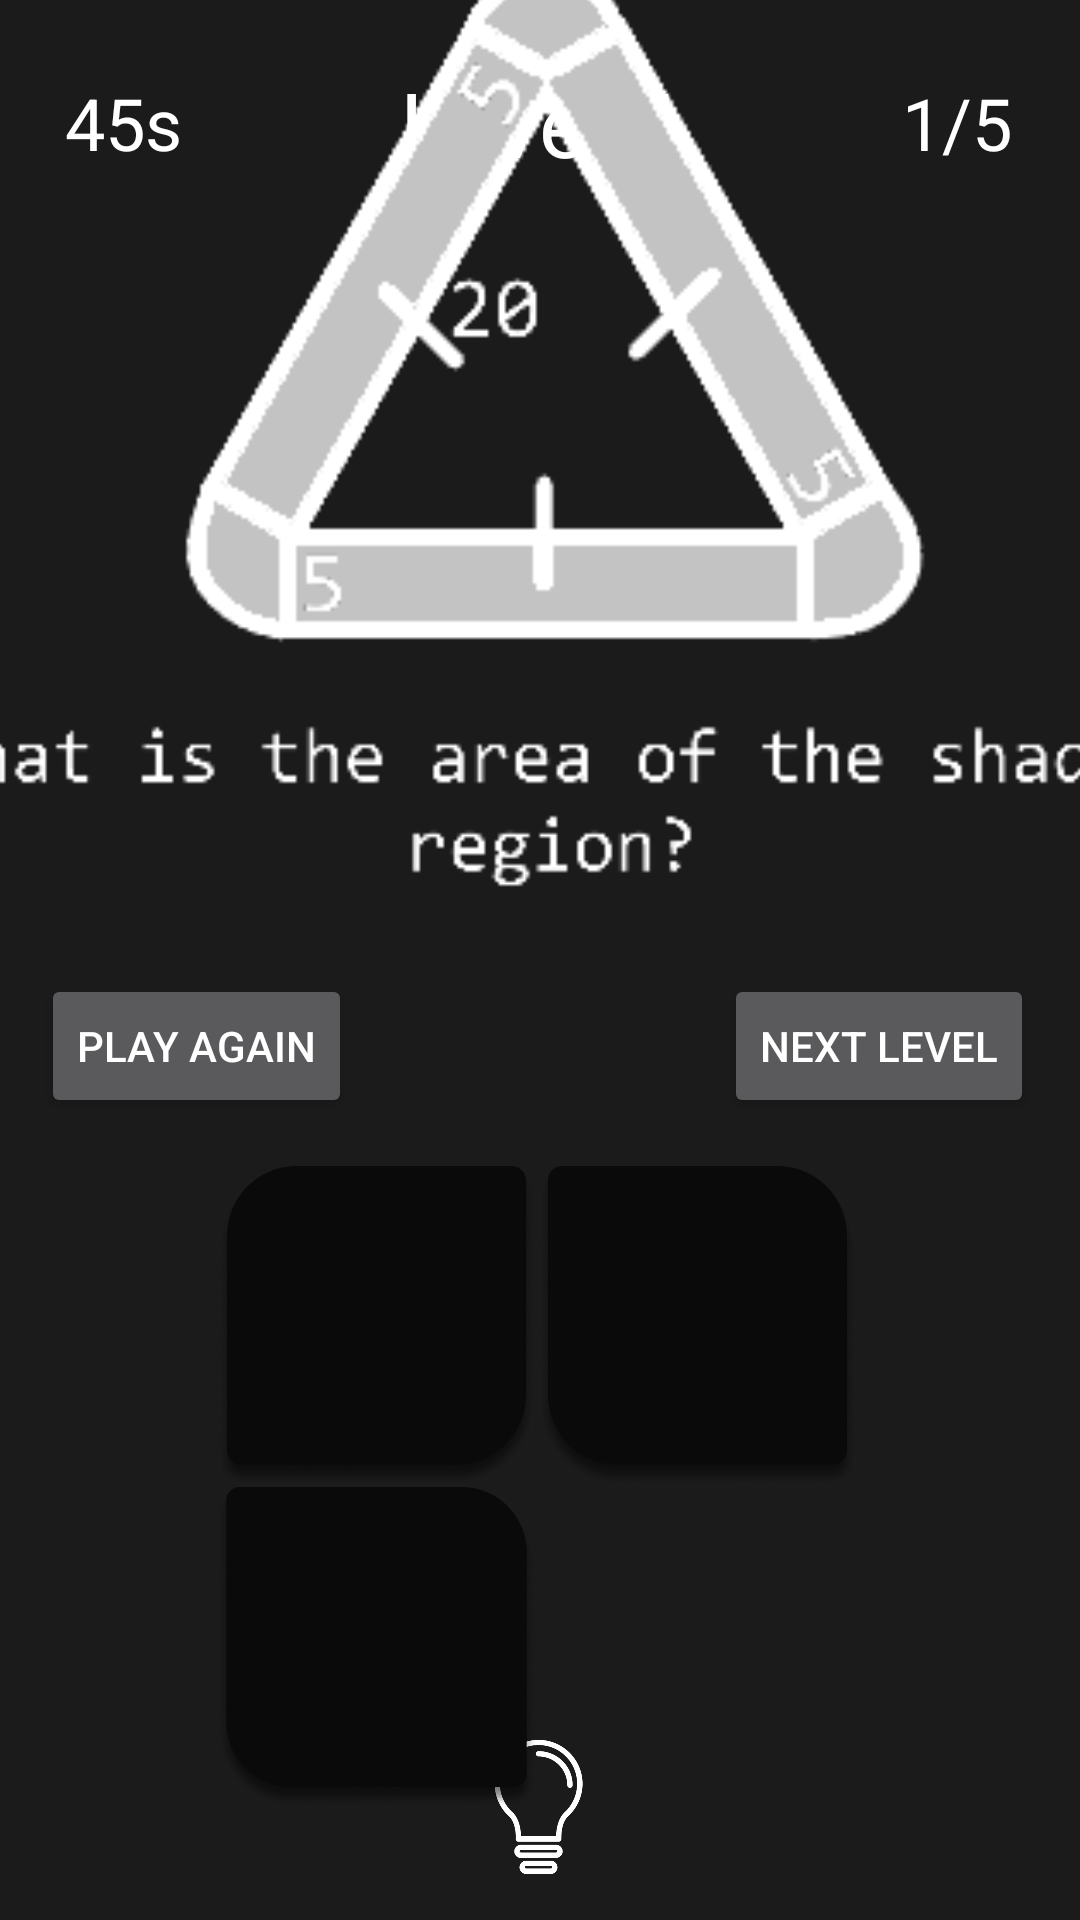

The Android layout XML behind this screen, and the referenced resources:
<!-- AndroidManifest.xml: activity theme AppTheme -->
<!-- res/layout/activity_level6.xml -->
<?xml version="1.0" encoding="utf-8"?>
<androidx.constraintlayout.widget.ConstraintLayout xmlns:android="http://schemas.android.com/apk/res/android"
    xmlns:app="http://schemas.android.com/apk/res-auto"
    xmlns:tools="http://schemas.android.com/tools"
    android:layout_width="match_parent"
    android:layout_height="match_parent"
    android:background="#1B1B1B"
    tools:context=".Level6Activity">

    <TextView
        android:id="@+id/textViewTimer"
        android:layout_width="50dp"
        android:layout_height="50dp"
        android:layout_marginStart="16dp"
        android:layout_marginLeft="16dp"
        android:layout_marginTop="16dp"
        android:gravity="center"
        android:text="45s"
        android:textColor="#FFFFFF"
        android:textSize="24sp"
        app:fontFamily="@font/consola"
        app:layout_constraintStart_toStartOf="parent"
        app:layout_constraintTop_toTopOf="parent" />

    <TextView
        android:id="@+id/textViewScore"
        android:layout_width="50dp"
        android:layout_height="50dp"
        android:layout_marginTop="16dp"
        android:layout_marginEnd="16dp"
        android:layout_marginRight="16dp"
        android:gravity="center"
        android:text="1/5"
        android:textColor="#FFFFFF"
        android:textSize="24sp"
        app:fontFamily="@font/consola"
        app:layout_constraintEnd_toEndOf="parent"
        app:layout_constraintTop_toTopOf="parent" />

    <TextView
        android:id="@+id/textView6"
        android:layout_width="0dp"
        android:layout_height="50dp"
        android:layout_marginStart="16dp"
        android:layout_marginLeft="16dp"
        android:layout_marginTop="16dp"
        android:layout_marginEnd="16dp"
        android:layout_marginRight="16dp"
        android:gravity="center"
        android:text="Level 6"
        android:textColor="#FFFFFF"
        android:textSize="30sp"
        app:fontFamily="@font/consola"
        app:layout_constraintEnd_toStartOf="@+id/textViewScore"
        app:layout_constraintStart_toEndOf="@+id/textViewTimer"
        app:layout_constraintTop_toTopOf="parent" />

    <ImageView
        android:id="@+id/imageView"
        android:layout_width="416dp"
        android:layout_height="349dp"
        android:layout_marginStart="1dp"
        android:layout_marginLeft="1dp"
        android:layout_marginTop="72dp"
        android:layout_marginEnd="1dp"
        android:layout_marginRight="1dp"
        android:layout_marginBottom="376dp"
        app:layout_constraintBottom_toBottomOf="parent"
        app:layout_constraintEnd_toEndOf="parent"
        app:layout_constraintHorizontal_bias="0.451"
        app:layout_constraintStart_toStartOf="parent"
        app:layout_constraintTop_toTopOf="parent"
        app:layout_constraintVertical_bias="0.666"
        app:srcCompat="@drawable/lvl7question5" />
    <ImageView
        android:id="@+id/flipbtn"
        android:layout_width="57dp"
        android:layout_height="57dp"
        android:layout_marginTop="8dp"
        android:layout_marginBottom="8dp"
        app:layout_constraintBottom_toBottomOf="parent"
        app:layout_constraintEnd_toEndOf="parent"
        app:layout_constraintHorizontal_bias="0.498"
        app:layout_constraintStart_toStartOf="parent"
        app:layout_constraintTop_toTopOf="parent"
        app:layout_constraintVertical_bias="0.987"
        app:srcCompat="@drawable/bulb" />

    <ImageView
        android:id="@+id/back_card"
        android:layout_width="212dp"
        android:layout_height="218dp"
        android:layout_marginTop="72dp"
        android:layout_marginBottom="84dp"
        android:alpha="0"
        app:layout_constraintBottom_toBottomOf="parent"
        app:layout_constraintEnd_toEndOf="parent"
        app:layout_constraintHorizontal_bias="0.497"
        app:layout_constraintStart_toStartOf="parent"
        app:layout_constraintTop_toBottomOf="@+id/QuestionText"
        app:srcCompat="@drawable/lvl6tip" />

    <GridLayout
        android:id="@+id/front_card"
        android:layout_width="215dp"
        android:layout_height="215dp"
        android:layout_marginTop="72dp"
        android:columnCount="2"
        android:rowCount="2"
        app:layout_constraintEnd_toEndOf="parent"
        app:layout_constraintHorizontal_bias="0.497"
        app:layout_constraintStart_toStartOf="parent"
        app:layout_constraintTop_toBottomOf="@+id/imageView">

        <Button
            android:id="@+id/button1"
            android:layout_width="107dp"
            android:layout_height="107dp"
            android:background="@drawable/firstoption"
            android:onClick="answerClick"
            android:tag="1"
            android:textAllCaps="false"
            android:textSize="20sp"
            app:layout_column="0"
            app:layout_columnWeight="1"
            app:layout_gravity="fill"
            app:layout_row="0"
            app:layout_rowWeight="1" />

        <Button
            android:id="@+id/button2"
            android:layout_width="107dp"
            android:layout_height="107dp"
            android:background="@drawable/secondoption"
            android:onClick="answerClick"
            android:tag="2"
            android:textAllCaps="false"
            android:textSize="20sp"
            app:layout_column="1"
            app:layout_columnWeight="1"
            app:layout_gravity="fill"
            app:layout_row="0"
            app:layout_rowWeight="1" />

        <Button
            android:id="@+id/button3"
            android:layout_width="107dp"
            android:layout_height="107dp"
            android:background="@drawable/thirdoption"
            android:onClick="answerClick"
            android:tag="3"
            android:textAllCaps="false"
            android:textSize="20sp"
            app:layout_column="0"
            app:layout_columnWeight="1"
            app:layout_gravity="fill"
            app:layout_row="1"
            app:layout_rowWeight="1" />

        <Button
            android:id="@+id/button4"
            android:layout_width="107dp"
            android:layout_height="107dp"
            android:background="@drawable/fourthoption"
            android:onClick="answerClick"
            android:tag="4"
            android:textAllCaps="false"
            android:textSize="20sp"
            app:layout_column="1"
            app:layout_columnWeight="1"
            app:layout_gravity="fill"
            app:layout_row="1"
            app:layout_rowWeight="1" />

    </GridLayout>

    <RelativeLayout
        android:id="@+id/relativeLayout"
        android:layout_width="409dp"
        android:layout_height="0dp"
        android:layout_marginTop="8dp"
        android:layout_marginBottom="8dp"
        app:layout_constraintBottom_toTopOf="@+id/front_card"
        app:layout_constraintEnd_toEndOf="parent"
        app:layout_constraintStart_toStartOf="parent"
        app:layout_constraintTop_toBottomOf="@+id/imageView">

        <Button
            android:id="@+id/button"
            android:layout_width="wrap_content"
            android:layout_height="wrap_content"
            android:layout_alignParentStart="true"
            android:layout_alignParentLeft="true"
            android:layout_marginStart="38dp"
            android:layout_marginLeft="38dp"
            android:onClick="playAgain"
            android:text="Play Again" />

        <Button
            android:id="@+id/button10"
            android:layout_width="wrap_content"
            android:layout_height="wrap_content"
            android:layout_alignParentEnd="true"
            android:layout_alignParentRight="true"
            android:layout_marginEnd="40dp"
            android:layout_marginRight="40dp"
            android:onClick="nextLevel"
            android:text="Next Level" />
    </RelativeLayout>

</androidx.constraintlayout.widget.ConstraintLayout>
<!-- resources referenced by this layout -->
<resources>
  <!-- drawable bulb: png bitmap (drawable, 12564 bytes) -->
  <!-- drawable firstoption: png bitmap (drawable, 35525 bytes) -->
  <!-- drawable lvl6tip: png bitmap (drawable, 84047 bytes) -->
  <!-- drawable lvl7question5: png bitmap (drawable, 11889 bytes) -->
  <!-- drawable secondoption: png bitmap (drawable, 35745 bytes) -->
  <!-- drawable thirdoption: png bitmap (drawable, 36028 bytes) -->
  <style name="AppTheme" parent="Theme.AppCompat.NoActionBar">
          
          <item name="colorPrimary">@color/myColor</item>
          <item name="colorPrimaryDark">@color/myColor</item>
          <item name="colorAccent">@color/myColor</item>
  
      </style>
  <color name="myColor">#1B1B1B</color>
</resources>
